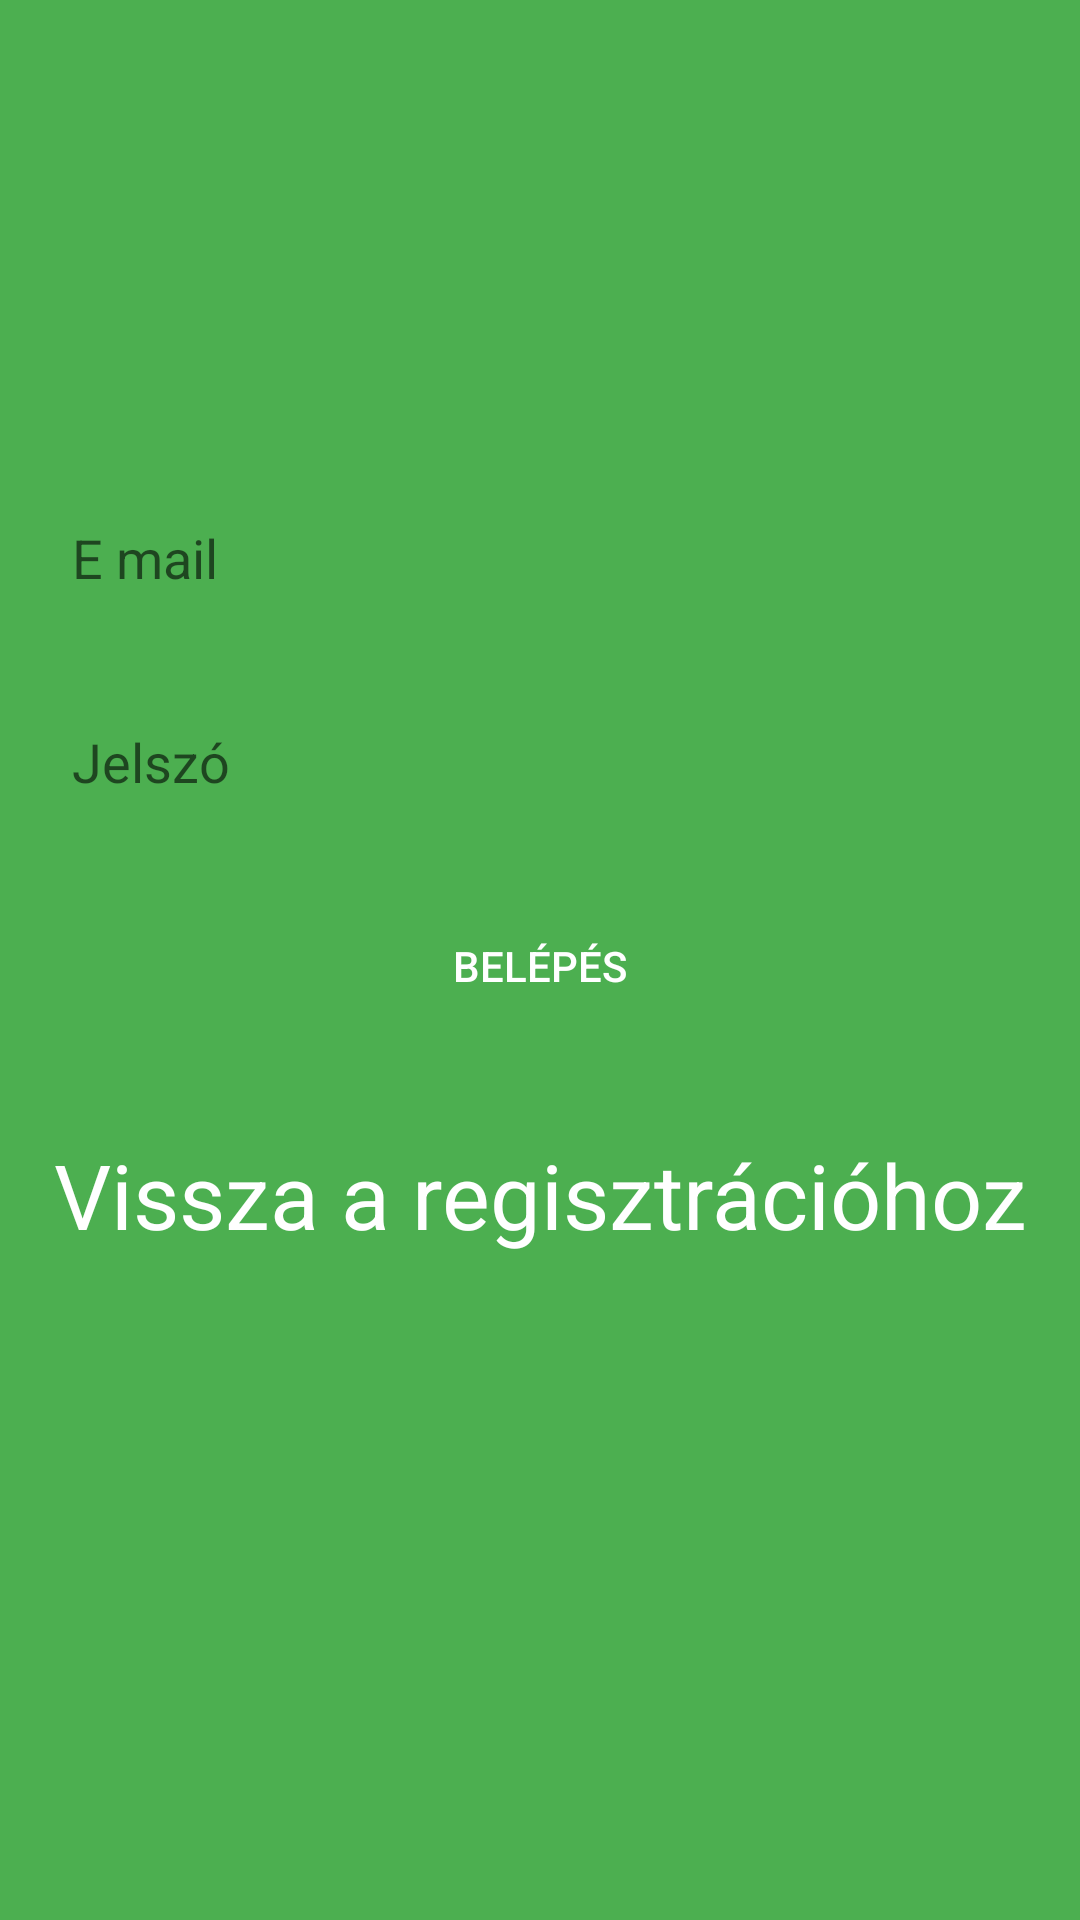

Produce the Android XML layout that renders to this screen, including the resource entries it uses.
<!-- AndroidManifest.xml: application theme Theme.GabxMessanger -->
<!-- res/layout/activity_login.xml -->
<?xml version="1.0" encoding="utf-8"?>
<androidx.constraintlayout.widget.ConstraintLayout xmlns:android="http://schemas.android.com/apk/res/android"
    xmlns:app="http://schemas.android.com/apk/res-auto"
    xmlns:tools="http://schemas.android.com/tools"
    android:layout_width="match_parent"
    android:layout_height="match_parent"
    android:background="#4CAF50" >

    <EditText
        android:id="@+id/editTextTextEmailAddress"
        android:layout_width="0dp"
        android:layout_height="60dp"
        android:layout_marginStart="8dp"
        android:layout_marginTop="156dp"
        android:layout_marginEnd="8dp"
        android:autofillHints=""
        android:background="@drawable/register_edittext_register_login"
        android:ems="10"
        android:hint="@string/e_mail"
        android:inputType="textEmailAddress"
        android:paddingStart="16dp"
        app:layout_constraintEnd_toEndOf="parent"
        app:layout_constraintHorizontal_bias="0.0"
        app:layout_constraintStart_toStartOf="parent"
        app:layout_constraintTop_toTopOf="parent"
        tools:ignore="RtlSymmetry,TextContrastCheck,VisualLintTextFieldSize" />

    <Button
        android:id="@+id/login_button_login"
        android:layout_width="0dp"
        android:layout_height="wrap_content"
        android:layout_marginTop="8dp"
        android:layout_marginBottom="4dp"
        android:autofillHints=""
        android:background="@drawable/runded_button"
        android:text="@string/button"
        android:textColor="@android:color/white"
        app:layout_constraintBottom_toBottomOf="parent"
        app:layout_constraintEnd_toEndOf="@+id/editTextTextPassword"
        app:layout_constraintHorizontal_bias="1.0"
        app:layout_constraintStart_toStartOf="@+id/editTextTextPassword"
        app:layout_constraintTop_toBottomOf="@+id/editTextTextPassword"
        app:layout_constraintVertical_bias="0.02"
        tools:ignore="VisualLintButtonSize,TextContrastCheck" />

    <EditText
        android:id="@+id/editTextTextPassword"
        android:layout_width="0dp"
        android:layout_height="60dp"
        android:layout_marginTop="8dp"
        android:autofillHints=""
        android:background="@drawable/register_edittext_register_login"
        android:ems="10"
        android:hint="@string/jelszo"
        android:inputType="textPassword"
        android:paddingStart="16dp"
        app:layout_constraintEnd_toEndOf="@+id/editTextTextEmailAddress"
        app:layout_constraintStart_toStartOf="@+id/editTextTextEmailAddress"
        app:layout_constraintTop_toBottomOf="@+id/editTextTextEmailAddress"
        tools:ignore="MissingConstraints,RtlSymmetry,TextContrastCheck,VisualLintTextFieldSize" />

    <TextView
        android:id="@+id/back_to_register_text_view"
        android:layout_width="wrap_content"
        android:layout_height="wrap_content"
        android:layout_marginTop="32dp"
        android:text="@string/regisztralj"
        android:textColor="@color/white"
        android:textSize="30sp"
        app:layout_constraintEnd_toEndOf="@+id/login_button_login"
        app:layout_constraintStart_toStartOf="@+id/login_button_login"
        app:layout_constraintTop_toBottomOf="@+id/login_button_login"
        tools:ignore="TextContrastCheck" />
</androidx.constraintlayout.widget.ConstraintLayout>
<!-- resources referenced by this layout -->
<resources>
  <string name="button">Belépés</string>
  <string name="e_mail">E mail</string>
  <string name="jelszo">Jelszó</string>
  <string name="regisztralj">Vissza a regisztrációhoz</string>
  <style name="Theme.GabxMessanger" parent="Base.Theme.GabxMessanger" />
  <style name="Base.Theme.GabxMessanger" parent="Theme.AppCompat.Light.NoActionBar">
          
          
      </style>
  <!-- not gathered from this repository: default colours our renderer supplied (Android Studio template values) -->
  <color name="white">#FFFFFFFF</color>
</resources>
